Run: headless pygame with SDL's dummy video driver; simulated clock (each Clock.tick advances the game by its frame time, no real sleeping); random seed 0; keys injected as events and as key.get_pressed() state; no mouse input.
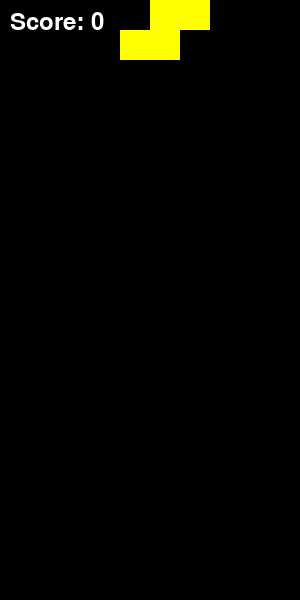
Frame 1 of 4 · flips 1–60 · no input
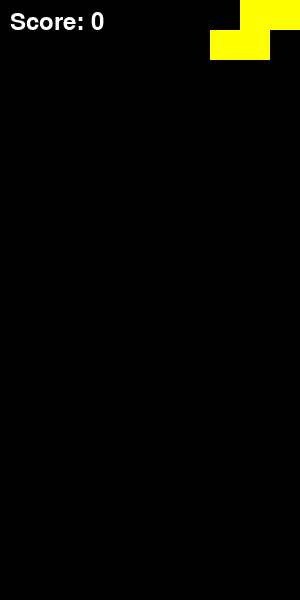
Frame 2 of 4 · flips 61–180 · tapped SPACE, RETURN · held RIGHT (→), D
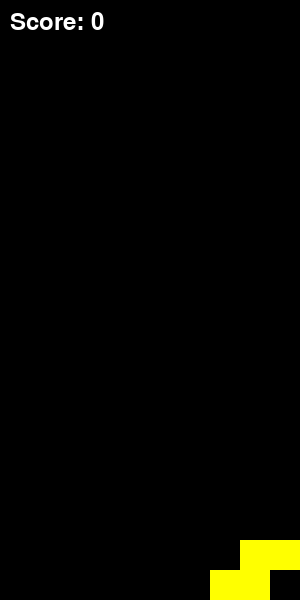
Frame 3 of 4 · flips 181–300 · held DOWN (↓), S
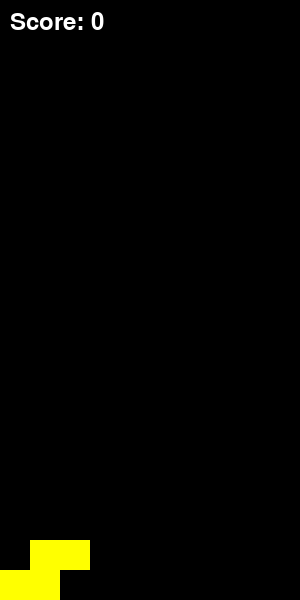
Frame 4 of 4 · flips 301–420 · held LEFT (←), A, UP (↑), W

The pygame program that drew these frames:

import pygame
import random
import time

# Inicialización de Pygame
pygame.init()

# Configuración de la pantalla
width, height = 300, 600
screen = pygame.display.set_mode((width, height))
pygame.display.set_caption("Tetris")

# Colores
BLACK = (0, 0, 0)
WHITE = (255, 255, 255)
COLORS = [(0, 0, 0), (255, 0, 0), (0, 255, 0), (0, 0, 255), (255, 255, 0), (0, 255, 255), (255, 0, 255)]

# Tamaño del bloque y tablero
block_size = 30
board_width = 10
board_height = 20

# Define las piezas del Tetris (matrices 2D)
pieces = [
    [[1, 1, 1, 1]],
    [[1, 1], [1, 1]],
    [[1, 1, 0], [0, 1, 1]],
    [[0, 1, 1], [1, 1, 0]],
    [[1, 1, 1], [0, 1, 0]]
]

# Clase para representar el tablero
class Board:
    def __init__(self):
        self.grid = [[0] * board_width for _ in range(board_height)]

    def draw(self):
        for y in range(board_height):
            for x in range(board_width):
                if self.grid[y][x]:
                    pygame.draw.rect(screen, COLORS[self.grid[y][x]], (x * block_size, y * block_size, block_size, block_size))

# Clase principal del juego
class TetrisGame:
    def __init__(self):
        self.board = Board()
        self.current_piece = None
        self.piece_x = 0
        self.piece_y = 0
        self.last_fall_time = time.time()
        self.piece_color = None
        self.score = 0

    def generate_piece(self):
        piece_type = random.randint(0, len(pieces) - 1)
        self.current_piece = pieces[piece_type]
        self.piece_color = piece_type + 1
        self.piece_x = board_width // 2 - len(self.current_piece[0]) // 2
        self.piece_y = 0

    def draw(self):
        screen.fill(BLACK)
        self.board.draw()

        if self.current_piece:
            for y in range(len(self.current_piece)):
                for x in range(len(self.current_piece[y])):
                    if self.current_piece[y][x]:
                        pygame.draw.rect(screen, COLORS[self.piece_color], ((self.piece_x + x) * block_size, (self.piece_y + y) * block_size, block_size, block_size))

    def check_collision(self):
        for y in range(len(self.current_piece)):
            for x in range(len(self.current_piece[y])):
                if self.current_piece[y][x] and (self.piece_x + x < 0 or self.piece_x + x >= board_width or self.piece_y + y >= board_height or self.board.grid[self.piece_y + y][self.piece_x + x]):
                    return True
        return False

    def lock_piece(self):
        for y in range(len(self.current_piece)):
            for x in range(len(self.current_piece[y])):
                if self.current_piece[y][x]:
                    self.board.grid[self.piece_y + y][self.piece_x + x] = self.piece_color

    def clear_rows(self):
        rows_to_clear = []
        for y in range(board_height):
            if all(self.board.grid[y]):
                rows_to_clear.append(y)

        for row in rows_to_clear:
            self.board.grid.pop(row)
            self.board.grid.insert(0, [0] * board_width)
            self.score += 10  # Ganar puntos por cada fila completada

    def rotate_piece(self):
        if self.current_piece:
            original_piece = self.current_piece
            self.current_piece = list(zip(*reversed(self.current_piece)))
            if self.check_collision():
                self.current_piece = original_piece

    def run(self):
        clock = pygame.time.Clock()
        self.generate_piece()

        while True:
            for event in pygame.event.get():
                if event.type == pygame.QUIT:
                    pygame.quit()
                    return

            keys = pygame.key.get_pressed()
            if keys[pygame.K_LEFT]:
                self.piece_x -= 1
                if self.check_collision():
                    self.piece_x += 1
            if keys[pygame.K_RIGHT]:
                self.piece_x += 1
                if self.check_collision():
                    self.piece_x -= 1
            if keys[pygame.K_DOWN]:
                self.piece_y += 1
                if self.check_collision():
                    self.piece_y -= 1
            if keys[pygame.K_SPACE]:
                self.rotate_piece()

            # Lógica de caída automática
            current_time = time.time()
            if current_time - self.last_fall_time > 1:  # Cambiar la velocidad de caída ajustando el valor
                self.piece_y += 1
                self.last_fall_time = current_time
                if self.check_collision():
                    self.piece_y -= 1
                    self.lock_piece()
                    self.clear_rows()
                    self.generate_piece()

            self.board.draw()
            self.draw()
            self.draw_score()
            pygame.display.flip()
            clock.tick(10)

    def draw_score(self):
        font = pygame.font.Font(None, 36)
        score_text = font.render("Score: " + str(self.score), True, WHITE)
        screen.blit(score_text, (10, 10))

if __name__ == "__main__":
    game = TetrisGame()
    game.run()
